Run: headless pygame with SDL's dummy video driver; simulated clock (each Clock.tick advances the game by its frame time, no real sleeping); random seed 0; keys injected as events and as key.get_pressed() state; mouse plan: one left click at the window centre at the start of phase 2, then a move to the lower-right quarter at the start of phase 3.
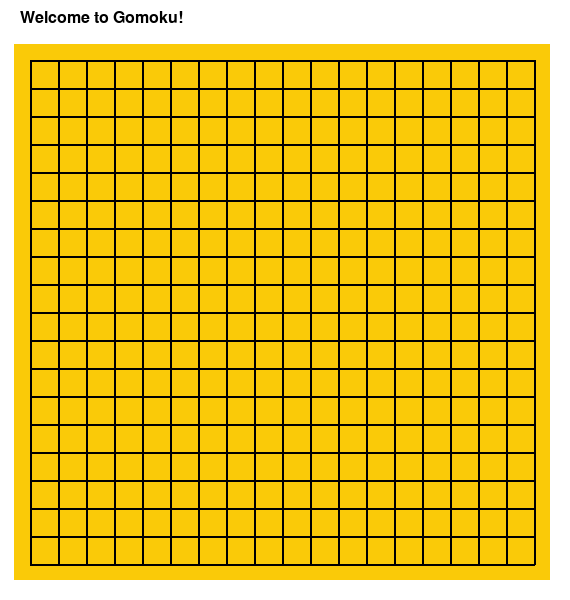
Frame 1 of 4 · flips 1–60 · no input
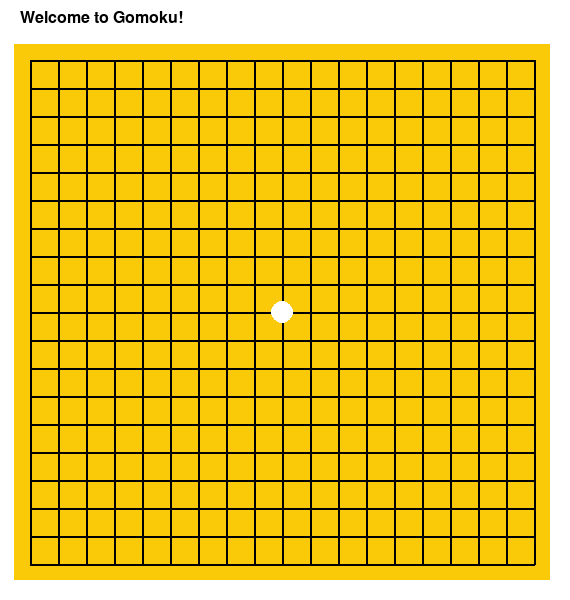
Frame 2 of 4 · flips 61–180 · clicked the window centre · tapped SPACE, RETURN · held RIGHT (→), D
Frame 3 of 4 · flips 181–300 · moved the mouse to the lower-right quarter · held DOWN (↓), S · screen unchanged from frame 2, image omitted
Frame 4 of 4 · flips 301–420 · held LEFT (←), A, UP (↑), W · screen unchanged from frame 3, image omitted

The pygame program that drew these frames:

import pygame

# Define colors of the board
BLACK = (0, 0, 0)
WHITE = (255, 255, 255)
YELLOW = (250, 202, 8)


class Gomoku_board:
    def __init__(self):
        # Define the size of the board, grid size, backdrop size
        self.grid = []
        self.grid_size = 28
        self.backdrop_size = 16

        self.start_x = 30
        self.start_y = 60

        self.piece = 'black'
        self.piece = 'white'

        self.winner = None
        self.game_over = False

        # Define squares in the grid
        self.grid_count = 19
        for i in range(self.grid_count):
            self.grid.append(list("." * self.grid_count))

    def player_turns(self, event):
        # Define where each click lays an omok piece
        origin_x = 16
        origin_y = 46

        # Define size of each game piece
        size = ((self.grid_count - 1) * self.grid_size) + (self.backdrop_size * 3)
        position = event.pos

        if origin_x <= position[0] <= origin_x + size:
            if origin_y <= position[1] <= origin_y + size:
                if not self.game_over:
                    x = position[0] - origin_x
                    y = position[1] - origin_y

                    row = int(y // self.grid_size)
                    column = int(x // self.grid_size)
                    if self.set_piece(row, column):
                        self.check_win(row, column)
                    else:
                        return
                else:
                    return
            else:
                return
        else:
            return

    def set_piece(self, row, column):
        if self.grid[row][column] == '.':
            self.grid[row][column] = self.piece

            if self.piece == 'black':
                self.piece = 'white'
            else:
                self.piece = 'black'
            return True
        else:
            return False

    def check_win(self, row, column):
        up_count = self.get_count(row, column, -1, 0)
        down_count = self.get_count(row, column, 1, 0)

        right_count = self.get_count(row, column, 0, 1)
        left_count = self.get_count(row, column, 0, -1)

        down_left_diag = self.get_count(row, column, 1, -1)
        down_right_diag = self.get_count(row, column, 1, 1)

        up_left_diag = self.get_count(row, column, -1, -1)
        up_right_diag = self.get_count(row, column, -1, 1)

        # Check if win condition satisfied along x/y axis. If 5 in a row, declare winner.
        if (up_count + down_count == 4) or (right_count + left_count == 4) or \
                (down_right_diag + up_left_diag == 4) or (up_right_diag + down_left_diag == 4):
            self.winner = self.grid[row][column]
            self.game_over = True
        else:
            return

    def get_count(self, row, column, dir_row, dir_col):
        # Keeps count of how many pieces are in a row
        piece = self.grid[row][column]
        result = 0
        i = 1
        while True:
            new_row = row + (dir_row * i)
            new_column = column + (dir_col * i)
            if 0 <= new_row < self.grid_count:
                if 0 <= new_column < self.grid_count:
                    if self.grid[new_row][new_column] == piece:
                        result += 1
                    else:
                        break
                else:
                    break
            else:
                break
            i += 1
        return result

    def draw(self, screen):
        # Draws the backdrop for the board in yellow
        pygame.draw.rect(screen, YELLOW,
                         [self.start_x - self.backdrop_size, self.start_y - self.backdrop_size,
                          (self.grid_count - 1) * self.grid_size + self.backdrop_size * 2,
                          (self.grid_count - 1) * self.grid_size + self.backdrop_size * 2], 0)

        # Draws the black grid lines for rows
        for row in range(self.grid_count):
            y = self.start_y + row * self.grid_size
            pygame.draw.line(screen, BLACK, [self.start_x, y],
                             [self.start_x + self.grid_size * (self.grid_count - 1), y], 2)

        # Draw the black grid lines for column
        for column in range(self.grid_count):
            x = self.start_x + column * self.grid_size
            pygame.draw.line(screen, BLACK, [x, self.start_y],
                             [x, self.start_y + self.grid_size * (self.grid_count - 1)], 2)

        for row in range(self.grid_count):
            for column in range(self.grid_count):
                piece = self.grid[row][column]
                if piece != '.':
                    if piece == 'black':
                        color = BLACK
                    else:
                        color = WHITE

                    x = self.start_x + column * self.grid_size
                    y = self.start_y + row * self.grid_size

                    # Draws each game piece to size
                    pygame.draw.circle(screen, color, [x, y], self.grid_size // 2.5)


class Gomoku():
    def __init__(self):
        pygame.init()
        pygame.display.set_caption("Gomoku")
        self.screen = pygame.display.set_mode((570, 600))
        self.font = pygame.font.SysFont('Tahoma', 24)
        self.going = True

        self.board = Gomoku_board()

    def update_gomoku(self):
        for event in pygame.event.get():
            if event.type == pygame.QUIT:
                self.going = False
            elif event.type == pygame.MOUSEBUTTONDOWN:
                self.board.player_turns(event)

    def write_to_board(self):
        self.screen.fill(WHITE)
        self.screen.blit(self.font.render("Welcome to Gomoku!", True, BLACK), (20, 10))

        self.board.draw(self.screen)
        if self.board.game_over:
            self.screen.blit(
                self.font.render("{0} Wins!".format("Black" if self.board.winner == 'black' else "White"), True,
                                 BLACK), (420, 10))

        pygame.display.update()

    def main_loop(self):
        while self.going:
            self.update_gomoku()
            self.write_to_board()

        pygame.quit()


def main():
    Gomoku().main_loop()


if __name__ == '__main__':
    main()
